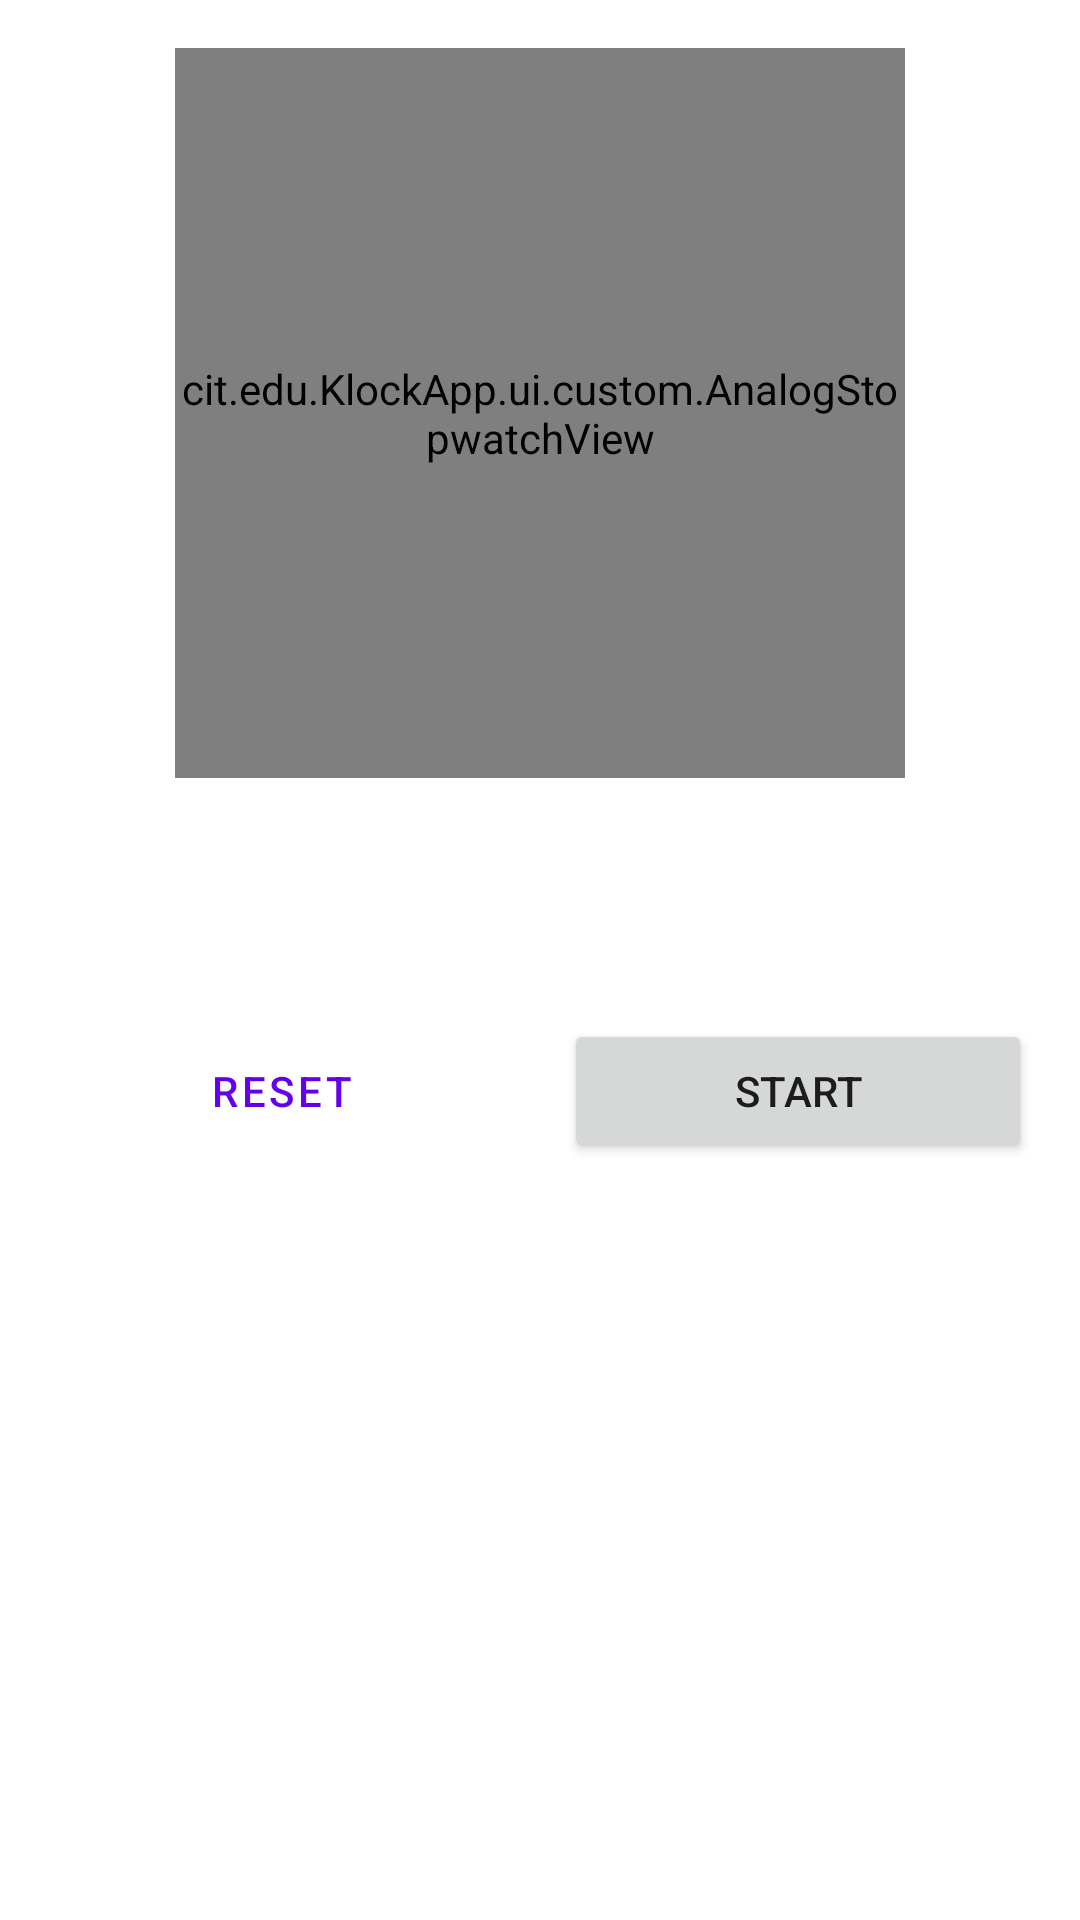

Produce the Android XML layout that renders to this screen, including the resource entries it uses.
<!-- AndroidManifest.xml: application theme Theme.Klock.Default -->
<!-- res/layout/fragment_stopwatch.xml -->
<?xml version="1.0" encoding="utf-8"?>
<androidx.constraintlayout.widget.ConstraintLayout xmlns:android="http://schemas.android.com/apk/res/android"
    xmlns:app="http://schemas.android.com/apk/res-auto"
    xmlns:tools="http://schemas.android.com/tools"
    android:layout_width="match_parent"
    android:layout_height="match_parent"
    tools:context=".ui.main.stopwatch.StopwatchFragment"
    android:padding="16dp">

    <cit.edu.KlockApp.ui.custom.AnalogStopwatchView
        android:id="@+id/analogStopwatch"
        android:layout_width="0dp"
        android:layout_height="0dp"
        app:layout_constraintTop_toTopOf="parent"
        app:layout_constraintStart_toStartOf="parent"
        app:layout_constraintEnd_toEndOf="parent"
        app:layout_constraintHeight_percent="0.4" 
        app:layout_constraintDimensionRatio="1:1"/>

    <TextView
        android:id="@+id/digitalStopwatch"
        android:layout_width="wrap_content"
        android:layout_height="wrap_content"
        android:textSize="48sp"
        android:fontFamily="sans-serif-light"
        android:textColor="?android:attr/textColorPrimary"
        app:layout_constraintTop_toBottomOf="@id/analogStopwatch"
        app:layout_constraintStart_toStartOf="parent"
        app:layout_constraintEnd_toEndOf="parent"
        app:layout_constraintBottom_toTopOf="@id/buttonContainer"
        tools:text="00:00.000" />

    <LinearLayout
        android:id="@+id/buttonContainer"
        android:layout_width="0dp"
        android:layout_height="wrap_content"
        android:orientation="horizontal"
        android:layout_marginTop="16dp"
        app:layout_constraintTop_toBottomOf="@+id/digitalStopwatch"
        app:layout_constraintStart_toStartOf="parent"
        app:layout_constraintEnd_toEndOf="parent"
        app:layout_constraintBottom_toTopOf="@+id/lapRecyclerView">

        <Button
            android:id="@+id/lapResetButton"
            style="@style/Widget.MaterialComponents.Button.OutlinedButton"
            android:layout_width="0dp"
            android:layout_height="wrap_content"
            android:layout_weight="1"
            android:layout_marginEnd="8dp"
            android:text="Reset" />

        <Button
            android:id="@+id/startStopButton"
            android:layout_width="0dp"
            android:layout_height="wrap_content"
            android:layout_weight="1"
        android:layout_marginStart="8dp"
            android:text="Start" />

    </LinearLayout>

    <androidx.recyclerview.widget.RecyclerView
        android:id="@+id/lapRecyclerView"
        android:layout_width="0dp"
        android:layout_height="0dp"
        android:layout_marginTop="16dp"
        app:layoutManager="androidx.recyclerview.widget.LinearLayoutManager"
        app:layout_constraintTop_toBottomOf="@+id/buttonContainer"
        app:layout_constraintBottom_toBottomOf="parent"
        app:layout_constraintStart_toStartOf="parent"
        app:layout_constraintEnd_toEndOf="parent"
        tools:listitem="@layout/stopwatch_lap_item" />

</androidx.constraintlayout.widget.ConstraintLayout>
<!-- res/layout/stopwatch_lap_item.xml (included above) -->
<?xml version="1.0" encoding="utf-8"?>
<androidx.constraintlayout.widget.ConstraintLayout xmlns:android="http://schemas.android.com/apk/res/android"
    xmlns:app="http://schemas.android.com/apk/res-auto"
    xmlns:tools="http://schemas.android.com/tools"
    android:layout_width="match_parent"
    android:layout_height="wrap_content"
    android:paddingVertical="8dp">

    <TextView
        android:id="@+id/lapNumberText"
        android:layout_width="wrap_content"
        android:layout_height="wrap_content"
        android:textAppearance="?attr/textAppearanceListItemSecondary"
        app:layout_constraintStart_toStartOf="parent"
        app:layout_constraintTop_toTopOf="parent"
        app:layout_constraintBottom_toBottomOf="parent"
        tools:text="Lap 1" />

    <TextView
        android:id="@+id/lapTimeText"
        android:layout_width="wrap_content"
        android:layout_height="wrap_content"
        android:layout_marginStart="16dp"
        android:textAppearance="?attr/textAppearanceListItem"
        app:layout_constraintStart_toEndOf="@+id/lapNumberText"
        app:layout_constraintTop_toTopOf="parent"
        app:layout_constraintBottom_toBottomOf="parent"
        tools:text="+00:01.234" />

    <TextView
        android:id="@+id/totalTimeText"
        android:layout_width="wrap_content"
        android:layout_height="wrap_content"
        android:textAppearance="?attr/textAppearanceListItem"
        app:layout_constraintEnd_toEndOf="parent"
        app:layout_constraintTop_toTopOf="parent"
        app:layout_constraintBottom_toBottomOf="parent"
        tools:text="00:15.678" />

</androidx.constraintlayout.widget.ConstraintLayout>
<!-- resources referenced by this layout -->
<resources>
  <style name="Theme.Klock.Default" parent="Theme.MaterialComponents.DayNight.NoActionBar">
          
          <item name="windowActionBar">false</item>
          <item name="windowNoTitle">true</item>
          
          
      </style>
</resources>
